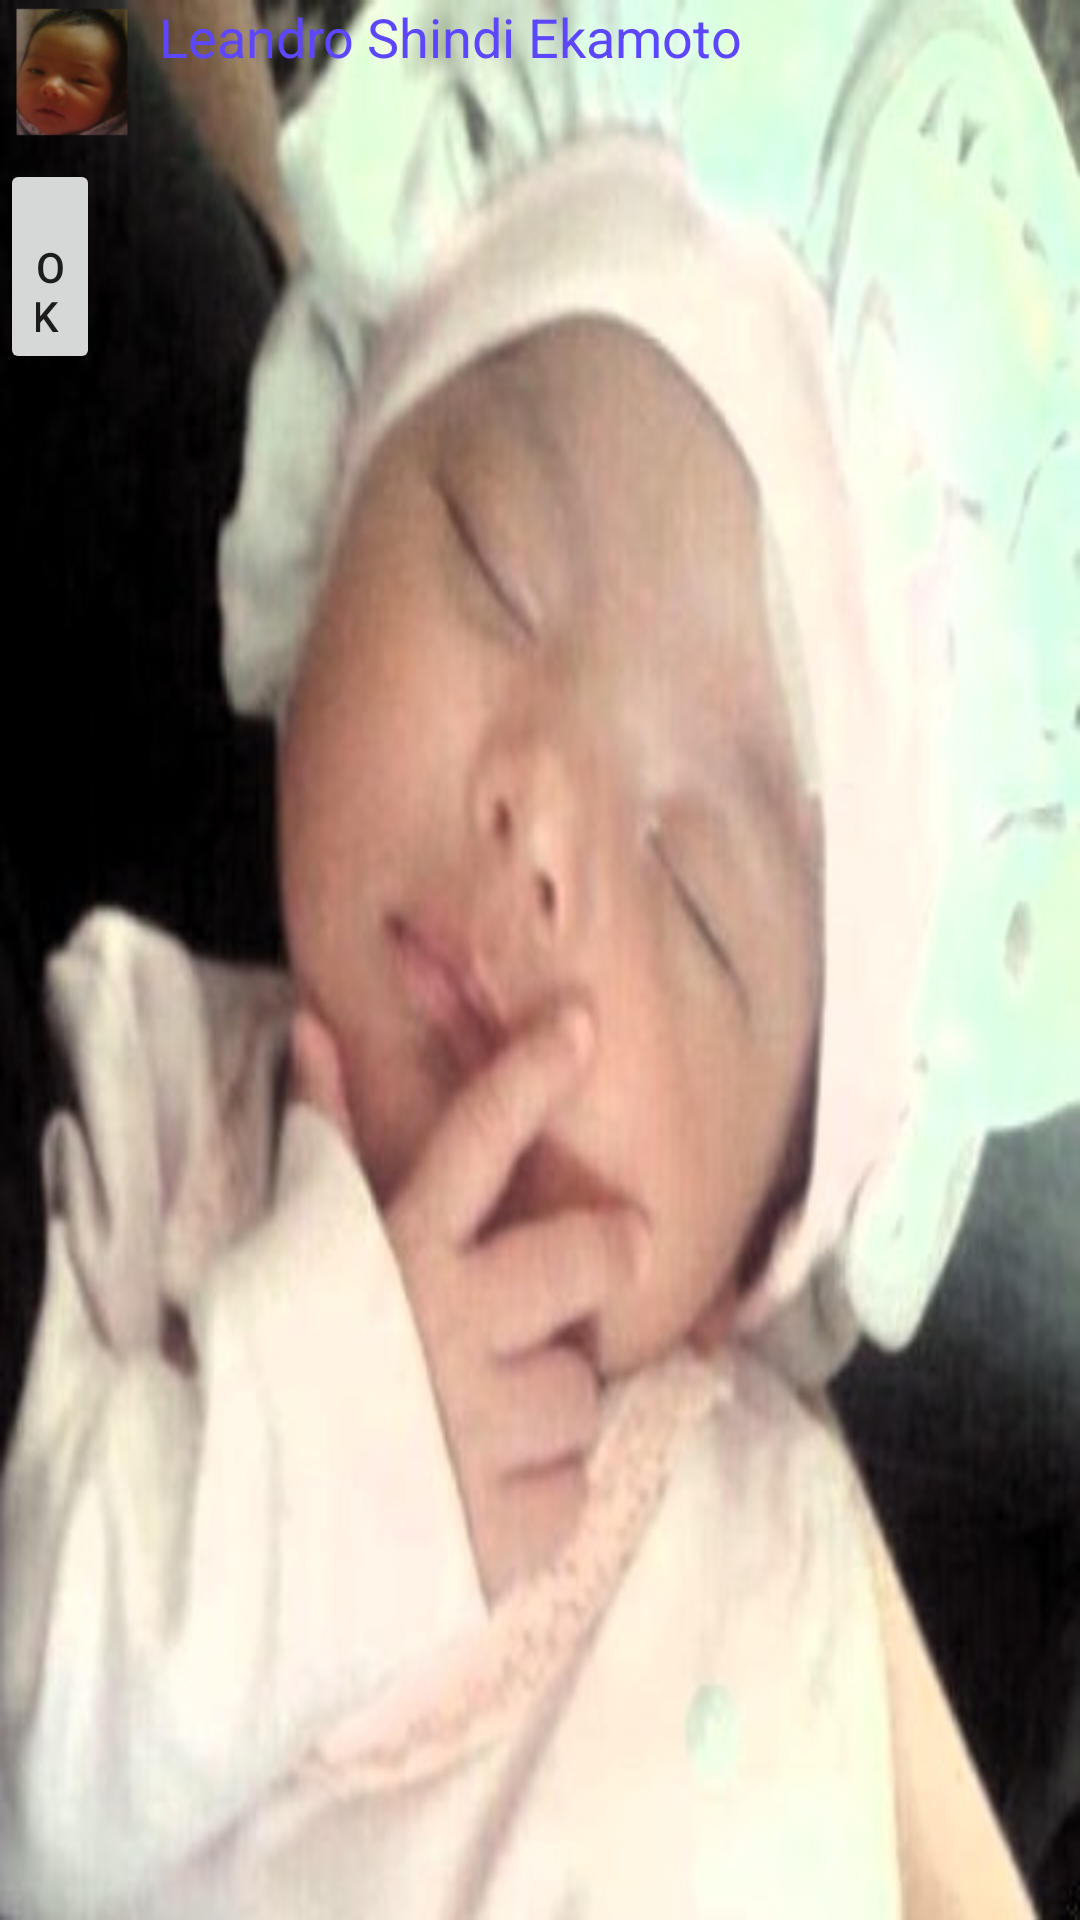

Here is an Android app screen rendered from its layout file. Give the layout XML and the strings, colors and styles it references.
<!-- AndroidManifest.xml: fallback theme Theme.MaterialComponents.DayNight.NoActionBar -->
<!-- res/layout/custom_dialog.xml -->
<?xml version="1.0" encoding="utf-8"?>
<RelativeLayout xmlns:android="http://schemas.android.com/apk/res/android"
                android:layout_width="match_parent"
                android:layout_height="match_parent"
        android:background="@drawable/fofinha5">
    <ImageView
            android:id="@+id/image"
            android:layout_width="wrap_content"
            android:layout_height="wrap_content"
            android:layout_marginRight="5dp"
            android:src="@drawable/fofinha4"/>

    <TextView
            android:id="@+id/text"
            android:layout_width="fill_parent"
            android:layout_height="wrap_content"
            android:textColor="#ff5c46ff"
            android:layout_toRightOf="@+id/image"
            android:text="Leandro Shindi Ekamoto"
            android:textSize="18dp"/>

    <Button
            android:id="@+id/dialogButtonOK"
            android:layout_width="100px"
            android:layout_height="wrap_content"
            android:text=" Ok "
            android:layout_marginTop="5dp"
            android:layout_marginRight="5dp"
            android:layout_below="@+id/image"/>
</RelativeLayout>
<!-- resources referenced by this layout -->
<resources>
  <!-- drawable fofinha4: png bitmap (drawable-xhdpi, 13454 bytes) -->
  <!-- drawable fofinha5: jpg bitmap (drawable-xhdpi, 29533 bytes) -->
</resources>
